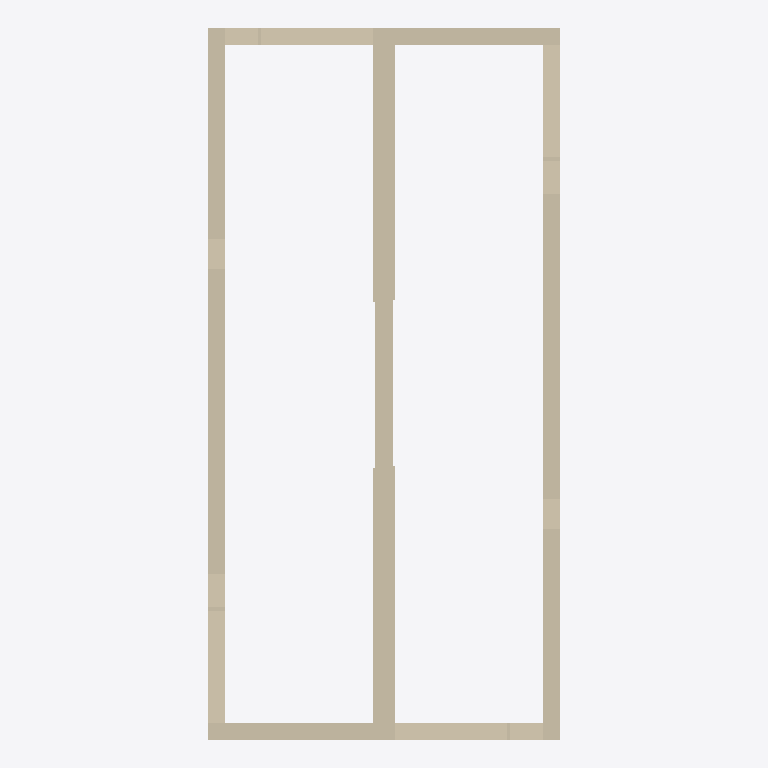
Plan cut of the same IFC building model at storey 'Level 2' (level 3.10 m, cut at 4.50 m), seen from above with north up, elements coloured by IFC class (only those large enough to see are counted): 5 walls (beige). Cut surfaces are drawn darker.
Extent 8.8 m × 17.8 m × 7.9 m (x, y, z). Storeys (4): T/FDN at -1.25 m; Level 1 at 0.00 m; Level 2 at 3.10 m; Roof at 6.00 m. Elements (23): 22 IfcWallStandardCase, 1 IfcWall.

HEADER;
FILE_DESCRIPTION(('ViewDefinition [CoordinationView]'),'2;1');
FILE_NAME('0001','2011-05-05T12:10:27',(''),(''),'Autodesk Revit Architecture 2011 - 1.0','20100326_1700','');
FILE_SCHEMA(('IFC2X3'));
ENDSEC;
DATA;
#34=IFCPROJECT('1xS3BCk291UvhgP2a6eflL',#33,'0001',$,$,'Duplex Apartment','Project Status',(#27,#28),#23);
#37645=IFCSITE('1xS3BCk291UvhgP2a6eflN',#33,'Default',$,'',#37644,$,$,.ELEMENT.,(42,21,30,344238),(-71,-3,-35,-194702),-0.0,$,$);
#36=IFCBUILDING('1xS3BCk291UvhgP2a6eflK',#33,$,$,$,#25,$,$,.ELEMENT.,$,$,#35);
#39=IFCBUILDINGSTOREY('1xS3BCk291UvhgP2dvNMKI',#33,'Level 1',$,$,#38,$,$,.ELEMENT.,0.0);
#43=IFCBUILDINGSTOREY('1xS3BCk291UvhgP2dvNMQJ',#33,'Level 2',$,$,#42,$,$,.ELEMENT.,3.100000000000196);
#47=IFCBUILDINGSTOREY('1xS3BCk291UvhgP2dvNsgp',#33,'T/FDN',$,$,#46,$,$,.ELEMENT.,-1.25);
#51=IFCBUILDINGSTOREY('1xS3BCk291UvhgP2dvNtSE',#33,'Roof',$,$,#50,$,$,.ELEMENT.,6.000000000000207);
#5348=IFCWALL('2O2Fr$t4X7Zf8NOew3FKau',#33,'Basic Wall:Party Wall - CMU Residential Unit Dimising Wall:143239',$,'Basic Wall:Party Wall - CMU Residential Unit Dimising Wall:128555',#5251,#5347,'143239');
#5447=IFCWALLSTANDARDCASE('2O2Fr$t4X7Zf8NOew3FLR9',#33,'Basic Wall:Exterior - Brick on Block:143478',$,'Basic Wall:Exterior - Brick on Block:130892',#5428,#5446,'143478');
#5547=IFCWALLSTANDARDCASE('2O2Fr$t4X7Zf8NOew3FLPP',#33,'Basic Wall:Exterior - Brick on Block:143590',$,'Basic Wall:Exterior - Brick on Block:130892',#5528,#5546,'143590');
#5397=IFCWALLSTANDARDCASE('2O2Fr$t4X7Zf8NOew3FLQD',#33,'Basic Wall:Exterior - Brick on Block:143410',$,'Basic Wall:Exterior - Brick on Block:130892',#5378,#5396,'143410');
#5497=IFCWALLSTANDARDCASE('2O2Fr$t4X7Zf8NOew3FLOH',#33,'Basic Wall:Exterior - Brick on Block:143534',$,'Basic Wall:Exterior - Brick on Block:130892',#5478,#5496,'143534');
ENDSEC;
